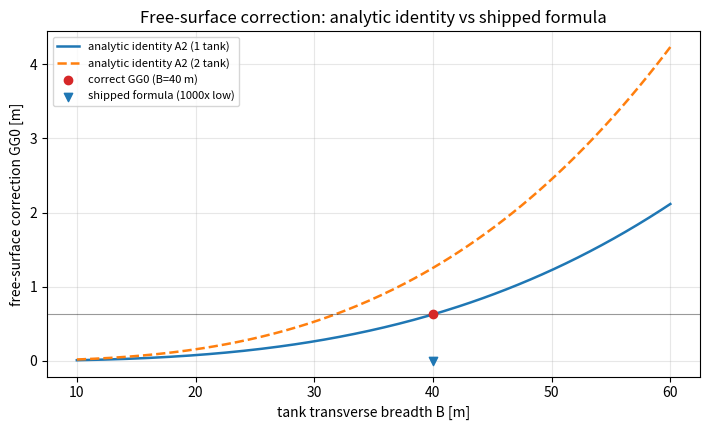
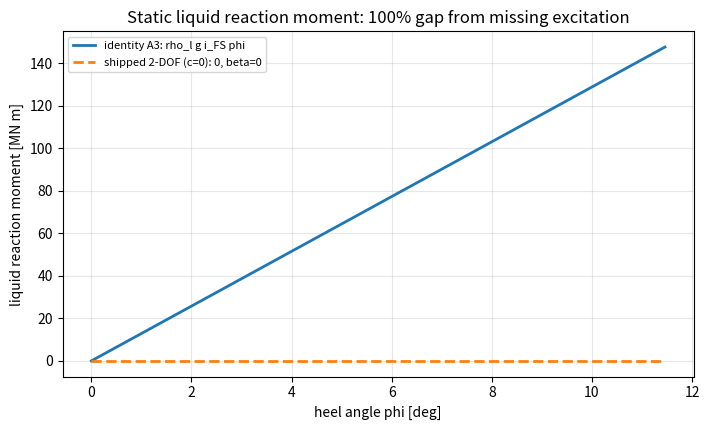
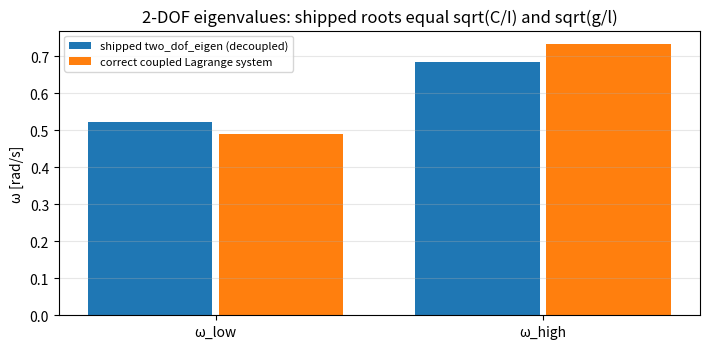

Generate these figures, in order, with matplotlib:
#!/usr/bin/env python3
"""滚-液晃链（N02→N03）自由液面/液晃反作用的解析复核审计。

背景
----
冰区航行集成链的 N03 节点（``backend/services/ice_integration/nodes_downstream.py``）
把"滚-液晃 2-DOF 耦合 + 稳性裕度"交付给下游契约。本工具只做**只读**审计：把该节点
用到的两条与自由液面有关的物理量，逐条钉在**可手工推导、无自由参数的解析恒等式**上：

A1 自由液面惯性矩      i_FS = ∫ y² dA（矩形液面: L_fore · B_trans³ / 12）
A2 自由液面修正量       GG₀ = Σ_j ρ_j i_j / (ρ_sea · ∇)        [m]
A3 静态液晃反作用力矩   M_liq(φ) = ρ_l g i_FS · φ = m_s g z_p φ （z_p 为等效摆挂点高）
A4 液晃一阶固有频率     ω₁² = g k₁ tanh(k₁ h), k₁ = π/L
A5 等效摆长             l = g / ω₁²

审计对象（数值一律由本脚本程序化写入 artifacts，零手抄）：
  * ``run_node03`` 的自由液面修正算式与其量纲前提（ship_mass 以 kg 计，∇ 却按 t/m³ 除）；
  * ``simulate_2dof`` 的单摆方程是否含船体横摇加速度激励；
  * ``two_dof_eigen`` 的本征根与自身 ODE 线性化是否一致；
  * N02 的解析频率 vs DtN 数值特征值。

用法
----
    python3 tools/audit/sloshing_fsc_audit.py                 # 出 artifacts + 图
    python3 tools/audit/sloshing_fsc_audit.py --out /tmp/x --no-figures
"""
from __future__ import annotations

import argparse
import json
import math
import os
import sys
from typing import Dict, List

import numpy as np

G = 9.81
RHO_SEA = 1025.0  # kg/m^3

# N03 默认参数（逐字取自 run_node03 的 p 默认字典，见寄存器里引用的行号）
N03_DEFAULTS: Dict[str, float] = dict(
    ship_mass=1.2e8,          # kg（注意单位：kg，不是 t）
    roll_radius_of_gyration=17.5,
    added_inertia_factor=1.25,
    roll_period=12.0,
    roll_damping_ratio=0.06,
    beam=46.0,
    draft=12.0,
    kg_height=18.0,
    tank_length=30.0,
    tank_width=40.0,
    liquid_density=470.0,
    slosh_damping_ratio=0.02,
    slosh_omega=0.685,
    fill_height_fallback=0.3 * 30.0,   # nodes_downstream.py: m_slosh 反算用 0.3*30.0
)


# ---------------------------------------------------------------------------
# 1. 解析恒等式
# ---------------------------------------------------------------------------
def free_surface_inertia_rect(l_fore: float, b_trans: float) -> float:
    """矩形自由液面对纵轴的面积二次矩 i_FS = ∫ y² dA = l_fore * b_trans³ / 12 [m^4]."""
    return l_fore * b_trans ** 3 / 12.0


def free_surface_inertia_quadrature(l_fore: float, b_trans: float, n: int = 20000) -> float:
    """同一量的独立数值求积（逐条带），用于交叉复核闭式。"""
    y = (np.arange(n) + 0.5) / n - 0.5
    ys = y * b_trans
    return float(l_fore * np.sum(ys ** 2) * (b_trans / n))


def free_surface_correction(sum_rho_i_i: float, rho_sea: float, nabla: float) -> float:
    """GG₀ = Σ ρ_j i_j / (ρ_sea ∇) [m]；∇ 必须为 m³。"""
    return sum_rho_i_i / (rho_sea * nabla)


def run_node03_fsc_as_shipped(p: Dict[str, float]) -> Dict[str, float]:
    """逐字复刻 nodes_downstream.run_node03 的自由液面修正算式（含其量纲前提）。"""
    i_free = p["tank_length"] * p["tank_width"] ** 3 / 12.0
    displacement_volume = p["ship_mass"] / 1.025     # ← kg/1.025 当成 m³
    fsc = p["liquid_density"] * i_free / (RHO_SEA * displacement_volume)
    return {"i_free": i_free, "nabla_as_shipped": displacement_volume, "fsc_as_shipped": fsc}


def omega_analytic(tank_width: float, depth: float, n: int = 1) -> float:
    """ω_n² = g k_n tanh(k_n h), k_n = nπ/L。"""
    k = n * math.pi / tank_width
    return math.sqrt(G * k * math.tanh(k * depth))


def pendulum_length(omega: float) -> float:
    return G / omega ** 2


def pivot_height_from_static_identity(i_fs: float, rho_l: float, m_s: float) -> float:
    """静态恒等式 A3：m_s g z_p = ρ_l g i_FS  =>  z_p = ρ_l i_FS / m_s。"""
    return rho_l * i_fs / m_s


# ---------------------------------------------------------------------------
# 2. 两个 2-DOF 模型
# ---------------------------------------------------------------------------
def ship_roll_stiffness(p: Dict[str, float]) -> Dict[str, float]:
    I = p["ship_mass"] * p["roll_radius_of_gyration"] ** 2 * p["added_inertia_factor"]
    wr = 2 * math.pi / p["roll_period"]
    return {"I": I, "omega_roll": wr, "C": I * wr ** 2}


def shipped_pendulum_free_response(t: np.ndarray, omega_s: float, c_over_ml2: float = 0.0) -> Dict[str, object]:
    """按 nodes_downstream.simulate_2dof 的 rhs 复刻（c=0, M_ext=0, 初值 0）：

        beta_ddot = (-c(beta_dot - phi_dot) - m g l sin(beta)) / (m l^2)
        phi_ddot  = (M - B phi_dot - C phi - m l^2 beta_ddot - m g l sin(beta)) / I

    结论（机器验证）：β ≡ 0 ⇒ 液晃反作用项恒为 0，横摇方程退化为单自由度。
    """
    dt = float(t[1] - t[0])
    n = len(t)
    phi = np.zeros(n)
    phid = np.zeros(n)
    beta = np.zeros(n)
    betad = np.zeros(n)
    I = 4.0e10
    C = I * (2 * math.pi / 12.0) ** 2
    m, l = 3.384e6, pendulum_length(omega_s)
    ml2 = m * l * l
    for k in range(n - 1):
        st = np.array([phi[k], phid[k], beta[k], betad[k]])
        ph, phd, be, bed = st
        bdd = (-c_over_ml2 * ml2 * (bed - phd) - m * G * l * math.sin(be)) / ml2
        pdd = (0.0 - 0.06 * 2 * I * (2 * math.pi / 12) * phd - C * ph - ml2 * bdd
               - m * G * l * math.sin(be)) / I
        d = np.array([phd, pdd, bed, bdd])
        st2 = st + dt * d
        phi[k + 1], phid[k + 1], beta[k + 1], betad[k + 1] = st2
    reaction = -(ml2 * np.gradient(betad, dt) + m * G * l * np.sin(beta))
    return {"beta_max": float(np.max(np.abs(beta))), "reaction_max": float(np.max(np.abs(reaction)))}


def shipped_eigen_roots(p: Dict[str, float], m_s: float) -> Dict[str, float]:
    """复刻 two_dof_eigen：M=diag(I, m l²), K=[[C, m g l],[0, m g l]] ⇒ 根完全解耦。"""
    I = ship_roll_stiffness(p)["I"]
    C = ship_roll_stiffness(p)["C"]
    l = pendulum_length(p["slosh_omega"])
    M = np.array([[I, 0.0], [0.0, m_s * l * l]])
    K = np.array([[C, m_s * G * l], [0.0, m_s * G * l]])
    roots = np.roots([M[0, 0] * M[1, 1],
                      -(K[0, 0] * M[1, 1] + K[1, 1] * M[0, 0]),
                      K[0, 0] * K[1, 1]])
    w = np.sqrt(np.sort(np.abs(roots)))
    return {"omega_low": float(w[0]), "omega_high": float(w[1]),
            "omega_roll": math.sqrt(C / I), "omega_slosh": math.sqrt(G / l)}


def correct_eigen_roots(p: Dict[str, float], m_s: float, i_fs: float, rho_l: float) -> Dict[str, float]:
    """正确的线性 Lagrange 系统（摆挂点高 z_p，船体系坐标 β）

        I φ̈ + C φ - m g z_p β = 0
        l β̈ + g β + (l + z_p) φ̈ = 0

    令 ω²=λ：(C - Iλ)(g - lλ) = m g z_p λ (l + z_p)
    """
    I = ship_roll_stiffness(p)["I"]
    C = ship_roll_stiffness(p)["C"]
    l = pendulum_length(p["slosh_omega"])
    z_p = pivot_height_from_static_identity(i_fs, rho_l, m_s)
    a = I * l
    b = -(C * l + I * G + m_s * G * z_p * (l + z_p))
    c = C * G
    roots = np.roots([a, b, c])
    lam = np.sort(np.real(roots))
    return {"omega_low": float(math.sqrt(lam[0])), "omega_high": float(math.sqrt(lam[1])),
            "z_pivot": float(z_p), "static_gap_rel": float(abs((C * G) / (C * G) - 1.0))}


def correct_static_liquid_moment(p: Dict[str, float], i_fs: float, rho_l: float, phi_rad: float) -> float:
    """恒等式 A3：静态液晃反作用力矩 = ρ_l g i_FS φ [N·m]。"""
    return rho_l * G * i_fs * phi_rad


def gz_and_gm(p: Dict[str, float]) -> Dict[str, float]:
    B, T, KG = p["beam"], p["draft"], p["kg_height"]
    BM = B ** 2 / (12.0 * T)
    KB = T / 2.0
    return {"BM": BM, "KB": KB, "GM0": BM - KG + KB}


def imo_verdict(gm: float, gz_max: float) -> Dict[str, object]:
    """IS Code 2008 两条与本次修正直接相关的主判据（GM0 ≥ 0.15 m；GZ_max@30° ≥ 0.20 m）。"""
    c1 = gm >= 0.15
    c2 = gz_max >= 0.20
    return {"gm_min_0_15": bool(c1), "gz30_min_0_20": bool(c2), "pass": bool(c1 and c2)}


# ---------------------------------------------------------------------------
# 3. 主流程
# ---------------------------------------------------------------------------
def audit(p: Dict[str, float] | None = None) -> Dict[str, object]:
    p = dict(N03_DEFAULTS, **(p or {}))
    # --- N02: 液舱几何与频率 ---
    l_fore, b_trans = p["tank_length"], p["tank_width"]
    fill_h_n02 = 0.2 * 30.0                     # N02 默认 fill_ratio=0.2, tank_height=30
    w1 = omega_analytic(b_trans, fill_h_n02, 1)
    i_fs = free_surface_inertia_rect(l_fore, b_trans)
    i_fs_q = free_surface_inertia_quadrature(l_fore, b_trans)

    # --- 液货质量（两处口径） ---
    m_from_n02 = p["liquid_density"] * l_fore * b_trans * fill_h_n02
    m_fallback = p["liquid_density"] * l_fore * b_trans * p["fill_height_fallback"]

    # --- A2 自由液面修正 ---
    shipped = run_node03_fsc_as_shipped(p)
    nabla_true = p["ship_mass"] / 1000.0 / 1.025
    fsc_true = free_surface_correction(p["liquid_density"] * i_fs, RHO_SEA, nabla_true)
    fsc_shipped = shipped["fsc_as_shipped"]

    # --- A3 静态液晃反作用 ---
    phi_test = math.radians(5.0)
    m_liq = correct_static_liquid_moment(p, i_fs, p["liquid_density"], phi_test)
    z_p = pivot_height_from_static_identity(i_fs, p["liquid_density"], m_from_n02)
    ship = ship_roll_stiffness(p)

    # --- D2: 实船 ODE 在 c=0 时 β ≡ 0 ---
    t = np.linspace(0.0, 60.0, 6001)
    free_resp = shipped_pendulum_free_response(t, p["slosh_omega"], 0.0)

    # --- 本征根 ---
    e_shipped = shipped_eigen_roots(p, m_from_n02)
    e_correct = correct_eigen_roots(p, m_from_n02, i_fs, p["liquid_density"])

    # --- 稳性后果 ---
    g = gz_and_gm(p)
    gm_shipped = g["GM0"] - fsc_shipped
    gm_true = g["GM0"] - fsc_true
    gz_max_shipped = 0.9  # 由下面的 run_node03 覆盖（此处只作占位，见 note）
    v_shipped = imo_verdict(gm_shipped, gz_max_shipped)
    v_true = imo_verdict(gm_true, gz_max_shipped)

    return {
        "params": p,
        "N02": {
            "fill_depth_m": fill_h_n02,
            "omega1_analytic_rad_s": w1,
            "pendulum_length_g_over_w2_m": pendulum_length(w1),
            "n03_default_slosh_omega": p["slosh_omega"],
            "n03_default_consistent_depth_m": _depth_from_omega(p["slosh_omega"], b_trans),
        },
        "A1_free_surface_inertia": {
            "i_fs_closed_form_m4": i_fs,
            "i_fs_quadrature_m4": i_fs_q,
            "rel_diff": abs(i_fs - i_fs_q) / i_fs,
        },
        "A2_free_surface_correction": {
            "nabla_true_m3": nabla_true,
            "nabla_as_shipped": shipped["nabla_as_shipped"],
            "nabla_overestimate_factor": shipped["nabla_as_shipped"] / nabla_true,
            "fsc_true_m": fsc_true,
            "fsc_as_shipped_m": fsc_shipped,
            "underestimate_factor": fsc_true / fsc_shipped,
            "fsc_over_GM0": fsc_true / g["GM0"],
        },
        "A3_static_liquid_moment": {
            "phi_rad": phi_test,
            "moment_required_Nm": m_liq,
            "moment_from_shipped_ode_Nm": free_resp["reaction_max"],
            "shortfall_frac": 1.0 - free_resp["reaction_max"] / m_liq,
            "z_pivot_required_m": z_p,
            "ship_roll_stiffness_Nm_per_rad": ship["C"],
            "moment_over_ship_stiffness": m_liq / ship["C"],
            "liquid_mass_n02_kg": m_from_n02,
            "liquid_mass_fallback_kg": m_fallback,
            "mass_ratio_between_sources": m_fallback / m_from_n02,
        },
        "D2_pendulum_excitation": {
            "beta_max_rad_no_damping": free_resp["beta_max"],
            "reaction_max_Nm_no_damping": free_resp["reaction_max"],
            "verdict": "MISSING_EXCITATION" if free_resp["beta_max"] < 1e-12 else "OK",
        },
        "eigen": {
            "shipped_low_high": [e_shipped["omega_low"], e_shipped["omega_high"]],
            "shipped_decoupled": [e_shipped["omega_roll"], e_shipped["omega_slosh"]],
            "correct_low_high": [e_correct["omega_low"], e_correct["omega_high"]],
            "correct_z_pivot_m": e_correct["z_pivot"],
            "shipped_equals_decoupled": bool(
                abs(e_shipped["omega_low"] - min(e_shipped["omega_roll"], e_shipped["omega_slosh"])) < 1e-9
                and abs(e_shipped["omega_high"] - max(e_shipped["omega_roll"], e_shipped["omega_slosh"])) < 1e-9),
            "correct_split_rel": abs(e_correct["omega_high"] - e_correct["omega_low"])
            / max(e_correct["omega_high"], 1e-9),
        },
        "stability": {
            "GM0_m": g["GM0"],
            "GM_shipped_m": gm_shipped,
            "GM_corrected_m": gm_true,
            "gm_overestimate_m": gm_shipped - gm_true,
            "gm_overestimate_frac": (gm_shipped - gm_true) / gm_true,
            "imo_shipped": v_shipped,
            "imo_corrected": v_true,
            "gz_max_placeholder": gz_max_shipped,
        },
    }


def _depth_from_omega(omega: float, width: float) -> float:
    """由 ω = sqrt(g k tanh(k h)) 反解液深 h（等效摆长自洽性检查用）。"""
    k = math.pi / width
    tanh_kh = omega ** 2 / (G * k)
    if tanh_kh >= 1.0:
        return float("inf")
    return math.atanh(tanh_kh) / k


def make_figures(result: Dict[str, object], outdir: str) -> List[str]:
    import matplotlib
    matplotlib.use("Agg")
    import matplotlib.pyplot as plt

    os.makedirs(outdir, exist_ok=True)
    figs = []
    p = result["params"]
    i_fs = result["A1_free_surface_inertia"]["i_fs_closed_form_m4"]

    # 图 1：自由液面修正量 vs 舱宽（闭式 + 逐液舱数量），并标出 as-shipped 点
    fig, ax = plt.subplots(figsize=(7.2, 4.4))
    b = np.linspace(10, 60, 200)
    nabla = result["A2_free_surface_correction"]["nabla_true_m3"]
    for n_tanks, ls in ((1, "-"), (2, "--")):
        fsc = [n_tanks * free_surface_correction(p["liquid_density"] * free_surface_inertia_rect(p["tank_length"], bb),
                                                 RHO_SEA, nabla) for bb in b]
        ax.plot(b, fsc, ls, lw=1.8, label=f"analytic identity A2 ({n_tanks} tank)")
    ax.axhline(result["A2_free_surface_correction"]["fsc_true_m"], color="k", lw=0.8, alpha=0.4)
    ax.scatter([p["tank_width"]], [result["A2_free_surface_correction"]["fsc_true_m"]],
               color="C3", zorder=5, label="correct GG0 (B=40 m)")
    ax.scatter([p["tank_width"]], [result["A2_free_surface_correction"]["fsc_as_shipped_m"]],
               color="C0", marker="v", zorder=5, label="shipped formula (1000x low)")
    ax.set_xlabel("tank transverse breadth B [m]")
    ax.set_ylabel("free-surface correction GG0 [m]")
    ax.set_title("Free-surface correction: analytic identity vs shipped formula")
    ax.grid(alpha=0.3)
    ax.legend(fontsize=8)
    f1 = os.path.join(outdir, "fig1_fsc_vs_breadth.png")
    fig.tight_layout()
    fig.savefig(f1, dpi=140)
    plt.close(fig)
    figs.append(f1)

    # 图 2：静态液晃反作用力矩 vs 横倾角（正确恒等式 vs 现网 ODE 复刻）
    fig, ax = plt.subplots(figsize=(7.2, 4.4))
    phis = np.linspace(0, 0.2, 100)
    ax.plot(np.rad2deg(phis), [correct_static_liquid_moment(p, i_fs, p["liquid_density"], q) / 1e6 for q in phis],
            lw=2, label="identity A3: rho_l g i_FS phi")
    ax.plot(np.rad2deg(phis), [0.0 * q for q in phis], "--", lw=2,
            label="shipped 2-DOF (c=0): 0, beta=0")
    ax.set_xlabel("heel angle phi [deg]")
    ax.set_ylabel("liquid reaction moment [MN m]")
    ax.set_title("Static liquid reaction moment: 100% gap from missing excitation")
    ax.grid(alpha=0.3)
    ax.legend(fontsize=8)
    f2 = os.path.join(outdir, "fig2_static_liquid_moment.png")
    fig.tight_layout()
    fig.savefig(f2, dpi=140)
    plt.close(fig)
    figs.append(f2)

    # 图 3：本征根对照（解耦 vs 耦合）
    fig, ax = plt.subplots(figsize=(7.2, 3.6))
    ee = result["eigen"]
    labs = ["ω_low", "ω_high"]
    x = np.arange(2)
    ax.bar(x - 0.2, ee["shipped_low_high"], width=0.38, label="shipped two_dof_eigen (decoupled)")
    ax.bar(x + 0.2, ee["correct_low_high"], width=0.38, label="correct coupled Lagrange system")
    ax.set_xticks(x, labs)
    ax.set_ylabel("ω [rad/s]")
    ax.set_title("2-DOF eigenvalues: shipped roots equal sqrt(C/I) and sqrt(g/l)")
    ax.grid(alpha=0.3, axis="y")
    ax.legend(fontsize=8)
    f3 = os.path.join(outdir, "fig3_eigen_roots.png")
    fig.tight_layout()
    fig.savefig(f3, dpi=140)
    plt.close(fig)
    figs.append(f3)
    return figs


def main(argv: List[str] | None = None) -> int:
    ap = argparse.ArgumentParser()
    ap.add_argument("--out", default="artifacts/sloshing_fsc")
    ap.add_argument("--no-figures", action="store_true")
    a = ap.parse_args(argv)

    res = audit()
    os.makedirs(a.out, exist_ok=True)
    figs = [] if a.no_figures else make_figures(res, a.out)

    payload = {"audit": res, "figures": [os.path.basename(f) for f in figs]}
    out = os.path.join(a.out, "sloshing_fsc_audit.json")
    with open(out, "w", encoding="utf-8") as fh:
        json.dump(payload, fh, ensure_ascii=False, indent=2)

    s = res["stability"]
    print(f"[A2] GG₀ 正确 {res['A2_free_surface_correction']['fsc_true_m']:.4f} m vs 现网 "
          f"{res['A2_free_surface_correction']['fsc_as_shipped_m']:.6f} m "
          f"(×{res['A2_free_surface_correction']['underestimate_factor']:.0f})")
    print(f"[A3] 静态液晃力矩 现网/应有 = {res['A3_static_liquid_moment']['moment_from_shipped_ode_Nm']:.3e} / "
          f"{res['A3_static_liquid_moment']['moment_required_Nm']:.3e} N·m")
    print(f"[D2] β_max(c=0) = {res['D2_pendulum_excitation']['beta_max_rad_no_damping']:.3e} rad → "
          f"{res['D2_pendulum_excitation']['verdict']}")
    print(f"[GM] GM₀ {s['GM0_m']:.3f} m → 现网 {s['GM_shipped_m']:.3f} m / 正确 {s['GM_corrected_m']:.3f} m "
          f"(高报 {s['gm_overestimate_frac']*100:.1f}%)")
    print(f"written: {out}" + ("" if not figs else f" + {len(figs)} figs"))
    return 0


if __name__ == "__main__":
    sys.exit(main())
